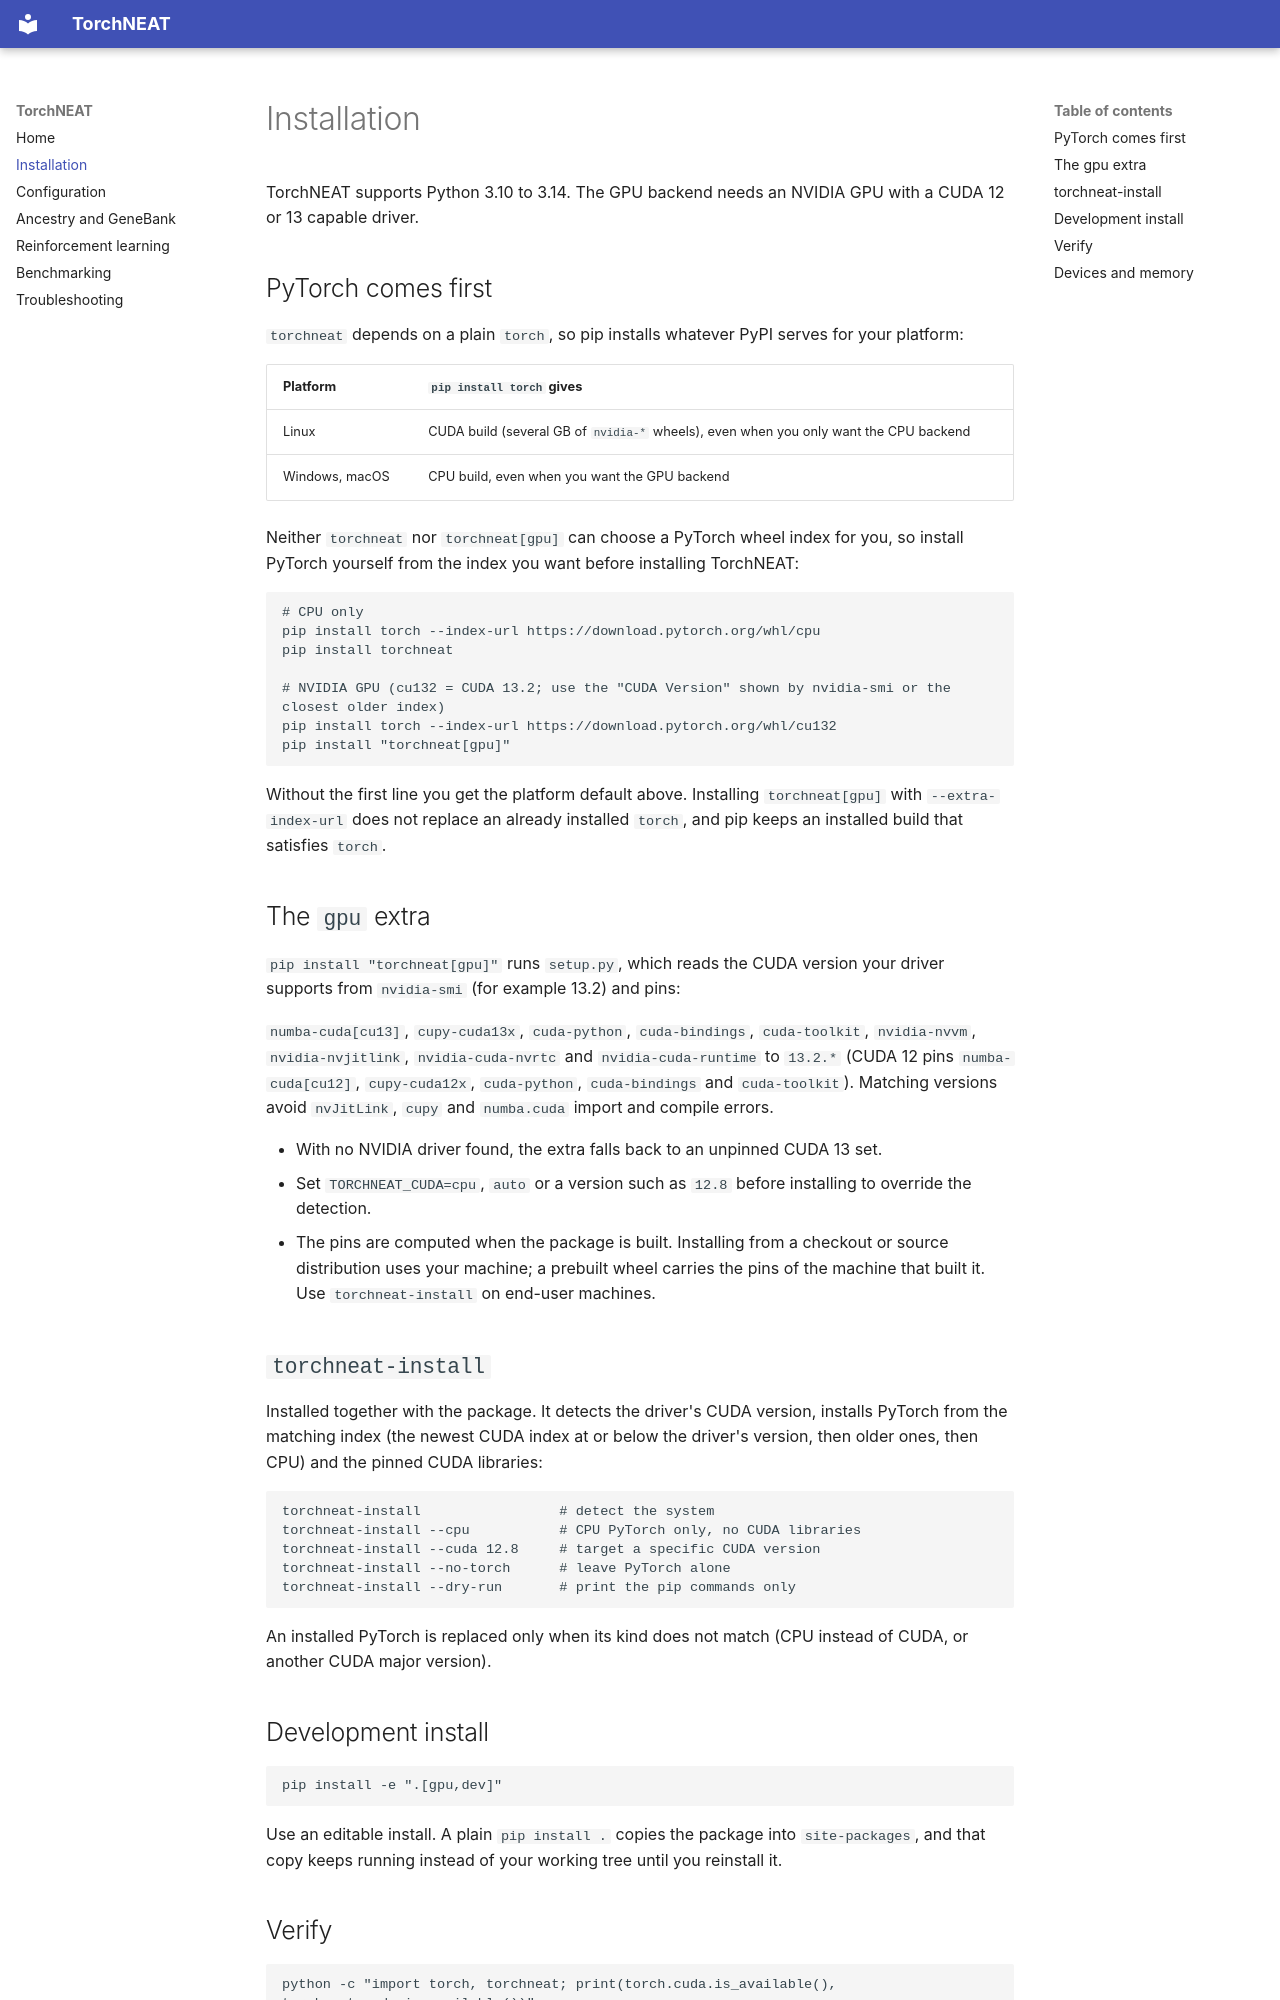

repository: KshRaven/torchneat · page: installation/index.html · generator: mkdocs

# Installation

TorchNEAT supports Python 3.10 to 3.14. The GPU backend needs an NVIDIA GPU with a CUDA 12 or 13 capable driver.

## PyTorch comes first

`torchneat` depends on a plain `torch`, so pip installs whatever PyPI serves for your platform:

| Platform | `pip install torch` gives |
|---|---|
| Linux | CUDA build (several GB of `nvidia-*` wheels), even when you only want the CPU backend |
| Windows, macOS | CPU build, even when you want the GPU backend |

Neither `torchneat` nor `torchneat[gpu]` can choose a PyTorch wheel index for you, so install PyTorch yourself from the
index you want before installing TorchNEAT:

```bash
# CPU only
pip install torch --index-url https://download.pytorch.org/whl/cpu
pip install torchneat

# NVIDIA GPU (cu132 = CUDA 13.2; use the "CUDA Version" shown by nvidia-smi or the closest older index)
pip install torch --index-url https://download.pytorch.org/whl/cu132
pip install "torchneat[gpu]"
```

Without the first line you get the platform default above. Installing `torchneat[gpu]` with `--extra-index-url` does not
replace an already installed `torch`, and pip keeps an installed build that satisfies `torch`.

## The `gpu` extra

`pip install "torchneat[gpu]"` runs `setup.py`, which reads the CUDA version your driver supports from `nvidia-smi`
(for example 13.2) and pins:

`numba-cuda[cu13]`, `cupy-cuda13x`, `cuda-python`, `cuda-bindings`, `cuda-toolkit`, `nvidia-nvvm`, `nvidia-nvjitlink`,
`nvidia-cuda-nvrtc` and `nvidia-cuda-runtime` to `13.2.*` (CUDA 12 pins `numba-cuda[cu12]`, `cupy-cuda12x`,
`cuda-python`, `cuda-bindings` and `cuda-toolkit`). Matching versions avoid `nvJitLink`, `cupy` and `numba.cuda` import
and compile errors.

- With no NVIDIA driver found, the extra falls back to an unpinned CUDA 13 set.
- Set `TORCHNEAT_CUDA=cpu`, `auto` or a version such as `12.8` before installing to override the detection.
- The pins are computed when the package is built. Installing from a checkout or source distribution uses your machine;
  a prebuilt wheel carries the pins of the machine that built it. Use `torchneat-install` on end-user machines.

## `torchneat-install`

Installed together with the package. It detects the driver's CUDA version, installs PyTorch from the matching index
(the newest CUDA index at or below the driver's version, then older ones, then CPU) and the pinned CUDA libraries:

```bash
torchneat-install                 # detect the system
torchneat-install --cpu           # CPU PyTorch only, no CUDA libraries
torchneat-install --cuda 12.8     # target a specific CUDA version
torchneat-install --no-torch      # leave PyTorch alone
torchneat-install --dry-run       # print the pip commands only
```

An installed PyTorch is replaced only when its kind does not match (CPU instead of CUDA, or another CUDA major version).

## Development install

```bash
pip install -e ".[gpu,dev]"
```

Use an editable install. A plain `pip install .` copies the package into `site-packages`, and that copy keeps running
instead of your working tree until you reinstall it.

## Verify

```bash
python -c "import torch, torchneat; print(torch.cuda.is_available(), torchneat.cuda_is_available())"
pytest -m "not gpu"
pytest -m gpu
```
